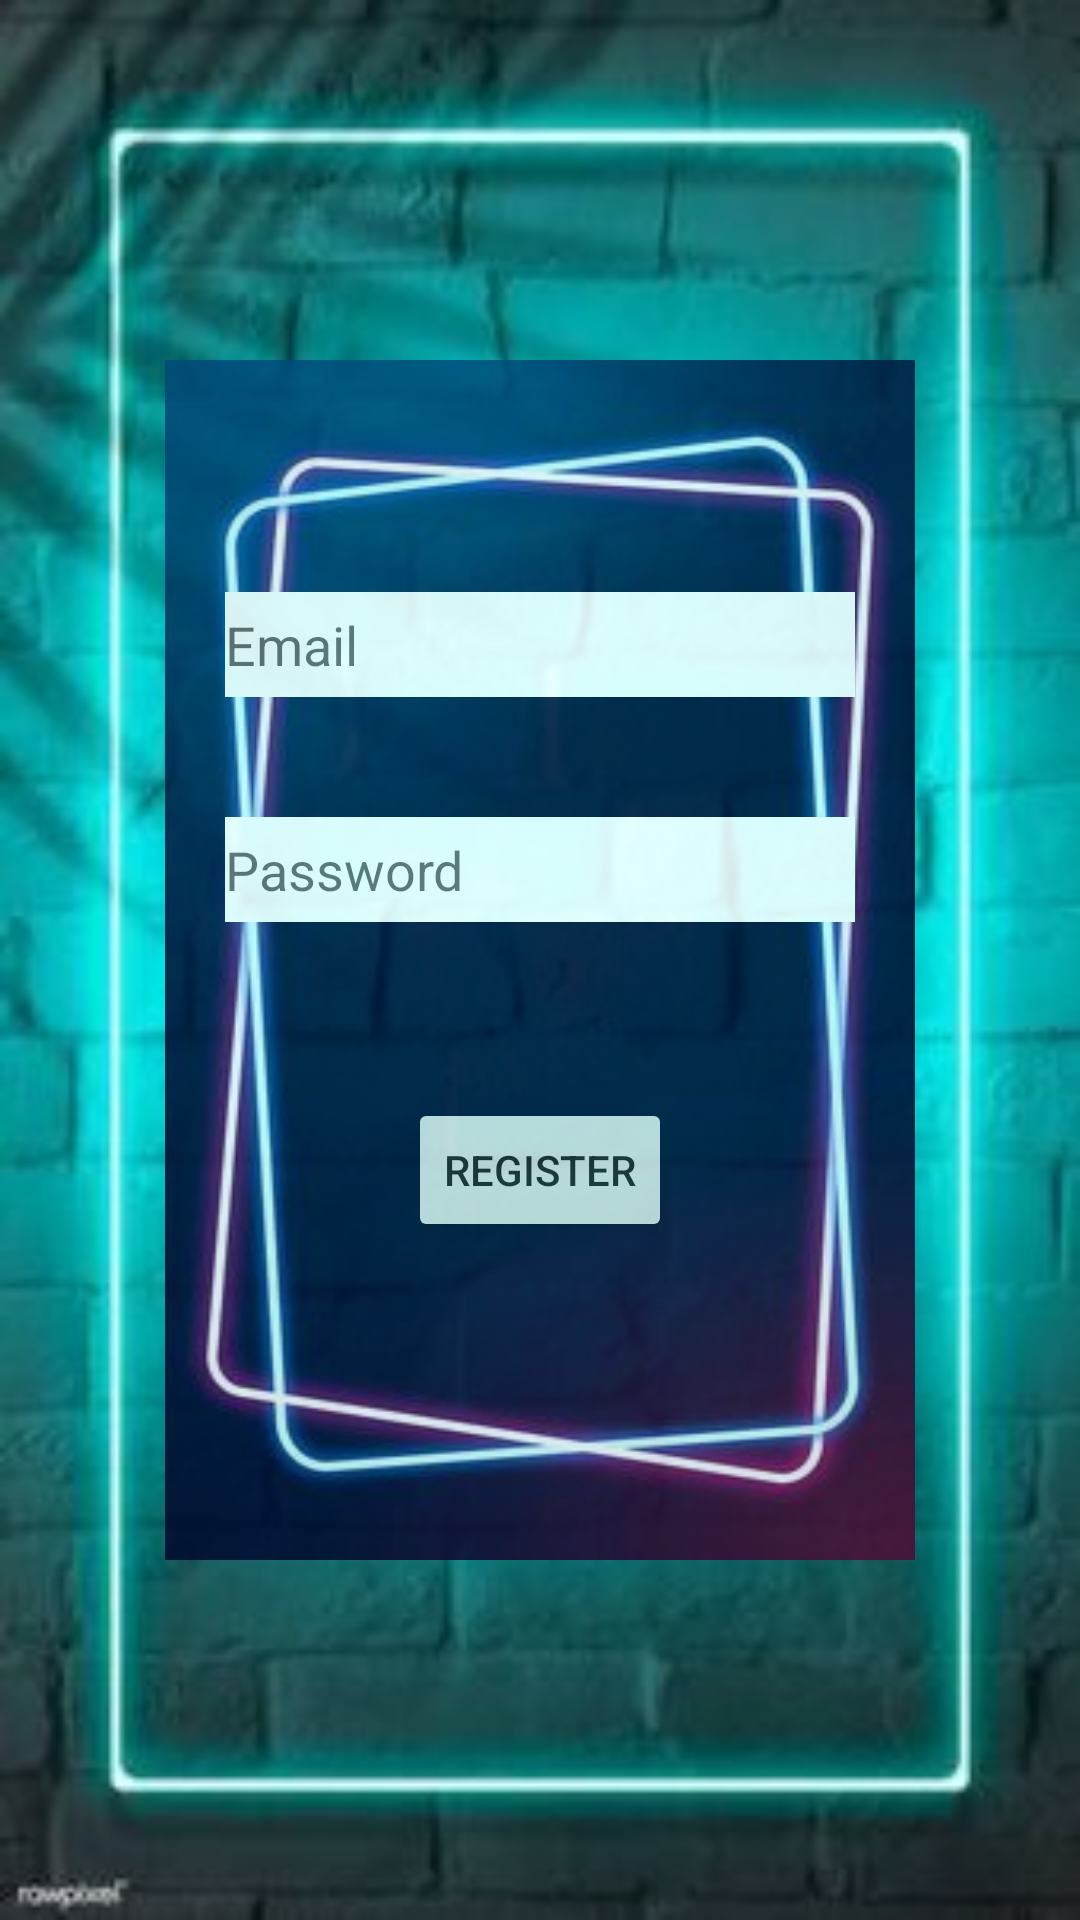

Android layout source for this screen:
<!-- AndroidManifest.xml: application theme Theme.SocialTies -->
<!-- res/layout/activity_signinpage.xml -->
<?xml version="1.0" encoding="utf-8"?>
<androidx.constraintlayout.widget.ConstraintLayout xmlns:android="http://schemas.android.com/apk/res/android"
    xmlns:app="http://schemas.android.com/apk/res-auto"
    xmlns:tools="http://schemas.android.com/tools"
    android:layout_width="match_parent"
    android:layout_height="match_parent"
    android:background="@drawable/signinjpg"
    tools:context=".signinpage">

    <FrameLayout
        android:layout_width="250dp"
        android:layout_height="400dp"
        android:foregroundGravity="center"
        android:background="@drawable/signin2"
        android:alpha=".85"
        app:layout_constraintBottom_toBottomOf="parent"
        app:layout_constraintEnd_toEndOf="parent"
        app:layout_constraintStart_toStartOf="parent"
        app:layout_constraintTop_toTopOf="parent">

        <EditText
            android:id="@+id/editTextTextEmailAddress2"
            android:layout_width="wrap_content"
            android:layout_height="35dp"
            android:ems="10"
            android:layout_marginBottom="105dp"
            android:hint="Email"
            android:background="@color/white"
            android:layout_gravity="center"
            android:inputType="textEmailAddress" />

        <EditText
            android:id="@+id/editTextTextPassword2"
            android:layout_width="wrap_content"
            android:layout_height="35dp"
            android:ems="10"
            android:layout_marginBottom="30dp"
            android:background="@color/white"
            android:hint="Password"
            android:layout_gravity="center"
            android:inputType="textPassword" />

        <Button
            android:id="@+id/button2"
            android:layout_width="wrap_content"
            android:layout_height="wrap_content"
            android:layout_gravity="center"
            android:layout_marginTop="70dp"
            android:text="Register" />
    </FrameLayout>
</androidx.constraintlayout.widget.ConstraintLayout>
<!-- resources referenced by this layout -->
<resources>
  <!-- drawable signin2: jpg bitmap (drawable, 10648 bytes) -->
  <!-- drawable signinjpg: jpg bitmap (drawable, 16962 bytes) -->
  <style name="Theme.SocialTies" parent="Theme.MaterialComponents.DayNight.DarkActionBar">
          
          <item name="colorPrimary">@color/purple_500</item>
          <item name="colorPrimaryVariant">@color/purple_700</item>
          <item name="colorOnPrimary">@color/white</item>
          
          <item name="colorSecondary">@color/teal_200</item>
          <item name="colorSecondaryVariant">@color/teal_700</item>
          <item name="colorOnSecondary">@color/black</item>
          
          <item name="android:statusBarColor" tools:targetApi="l">?attr/colorPrimaryVariant</item>
          
      </style>
  <!-- not gathered from this repository: default colours our renderer supplied (Android Studio template values) -->
  <color name="purple_500">#FF6200EE</color>
  <color name="purple_700">#FF3700B3</color>
  <color name="teal_200">#FF03DAC5</color>
  <color name="teal_700">#FF018786</color>
  <color name="black">#FF000000</color>
  <color name="white">#FFFFFFFF</color>
</resources>
